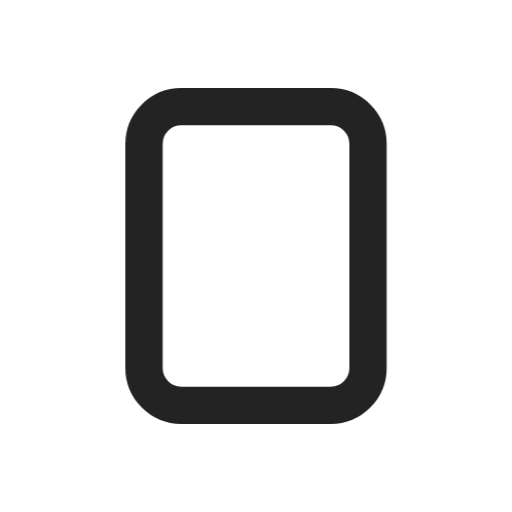
t = 0.00 s
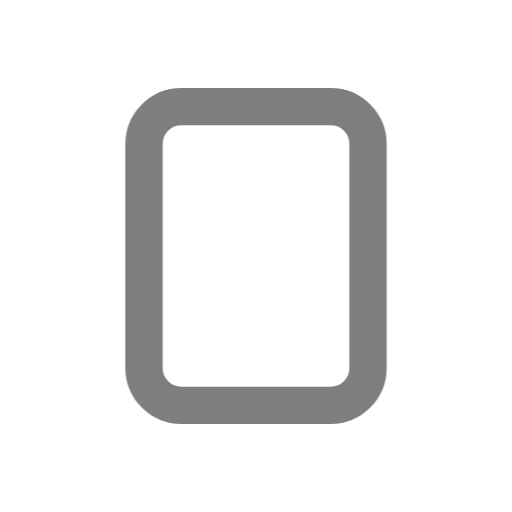
t = 0.49 s
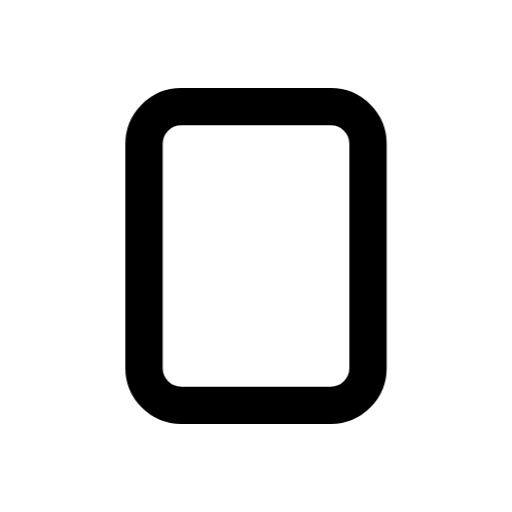
t = 0.90 s
t = 1.26 s: frame unchanged from t = 0.90 s, image omitted
t = 2.06 s: frame unchanged from t = 0.90 s, image omitted
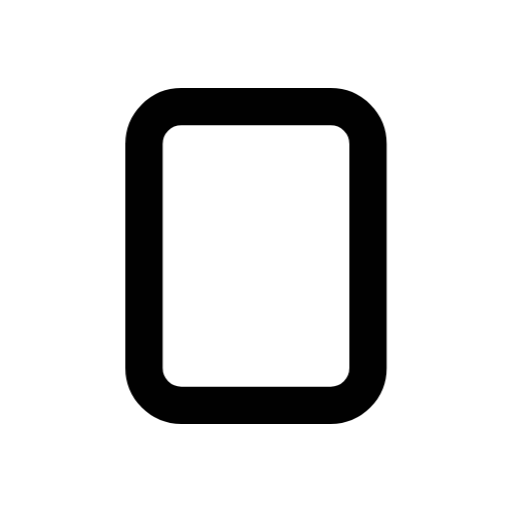
t = 2.45 s

The animated SVG that drew these frames (rendered in a browser with its animation timeline set to each time). Animation: 1 CSS @keyframes rule; one cycle of 2.85 s, repeats indefinitely.

<svg xmlns="http://www.w3.org/2000/svg" width="24" height="24" fill="none" stroke="currentColor" stroke-linecap="round" stroke-linejoin="round" stroke-width="2" viewBox="0 0 24 24">
    <!-- Generated by scripts/icon-expansion/generate.mjs -->
    <!-- Adapted from Tabler Icons 3.34.1.
MIT License

Copyright (c) 2020-2024 Paweł Kuna

Permission is hereby granted, free of charge, to any person obtaining a copy
of this software and associated documentation files (the "Software"), to deal
in the Software without restriction, including without limitation the rights
to use, copy, modify, merge, publish, distribute, sublicense, and/or sell
copies of the Software, and to permit persons to whom the Software is
furnished to do so, subject to the following conditions:

The above copyright notice and this permission notice shall be included in all
copies or substantial portions of the Software.

THE SOFTWARE IS PROVIDED "AS IS", WITHOUT WARRANTY OF ANY KIND, EXPRESS OR
IMPLIED, INCLUDING BUT NOT LIMITED TO THE WARRANTIES OF MERCHANTABILITY,
FITNESS FOR A PARTICULAR PURPOSE AND NONINFRINGEMENT. IN NO EVENT SHALL THE
AUTHORS OR COPYRIGHT HOLDERS BE LIABLE FOR ANY CLAIM, DAMAGES OR OTHER
LIABILITY, WHETHER IN AN ACTION OF CONTRACT, TORT OR OTHERWISE, ARISING FROM,
OUT OF OR IN CONNECTION WITH THE SOFTWARE OR THE USE OR OTHER DEALINGS IN THE
SOFTWARE. -->
    <style>
        @media (prefers-reduced-motion: no-preference) {
            @keyframes ira-exp-pulse { 0%, 100% { opacity: 1; } 22% { opacity: .45; } 40% { opacity: 1; } }
            [data-ira-motion="crop-portrait"] { transform-box: fill-box; transform-origin: center; animation: ira-exp-pulse 2.65s ease-in-out -0.2s infinite; }
        }
    </style>
    <g data-ira-motion="crop-portrait"><g transform="translate(1.5 1.5) scale(.875)"><path d="M6 4m0 2a2 2 0 0 1 2 -2h8a2 2 0 0 1 2 2v12a2 2 0 0 1 -2 2h-8a2 2 0 0 1 -2 -2z"/></g></g>
</svg>
